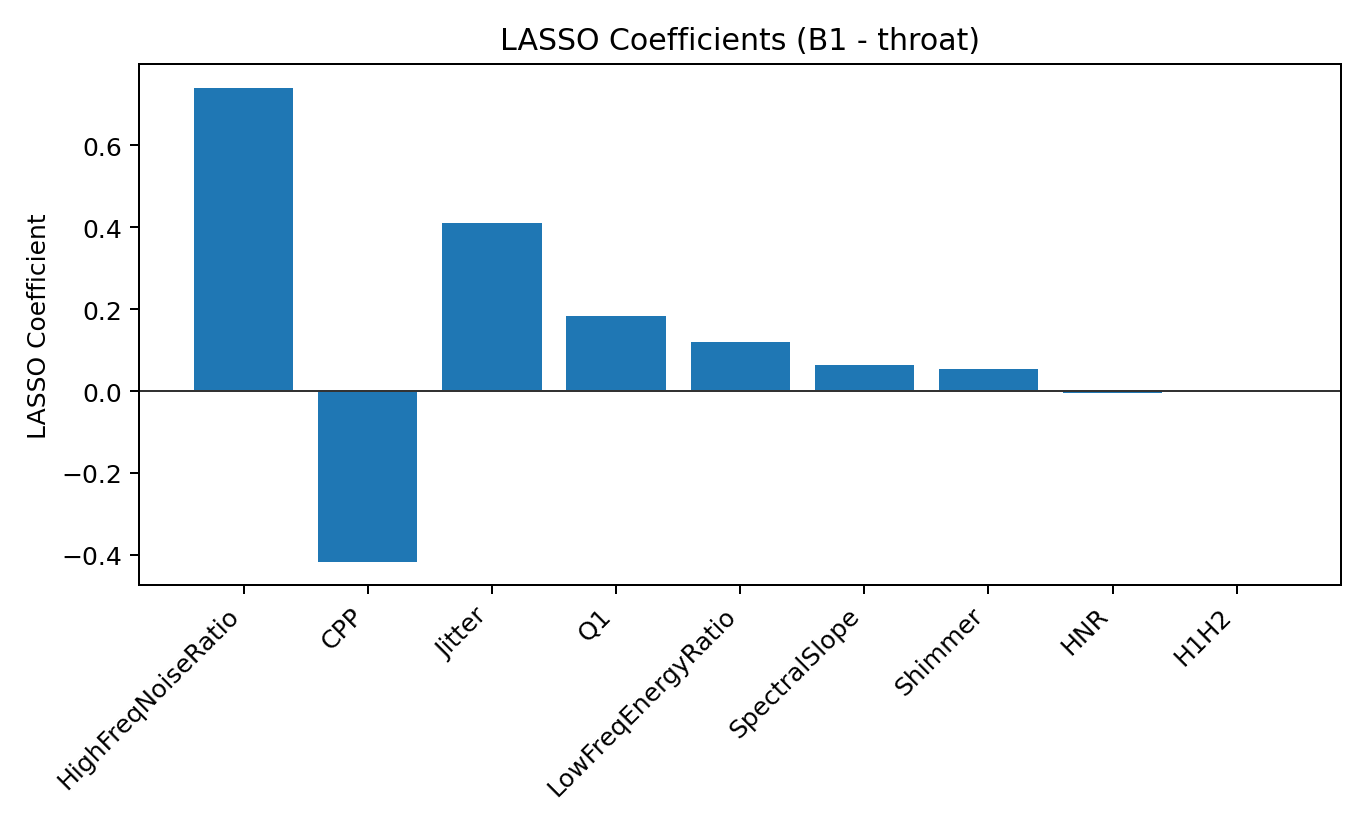

The data file committed next to this chart (first rows):
feature, coef, abs_coef, selected
HighFreqNoiseRatio, 0.7408, 0.7408, True
CPP, -0.4169, 0.4169, True
Jitter, 0.4107, 0.4107, True
Q1, 0.1823, 0.1823, True
LowFreqEnergyRatio, 0.1196, 0.1196, True
SpectralSlope, 0.06332, 0.06332, True
Shimmer, 0.05416, 0.05416, True
HNR, -0.005747, 0.005747, True
H1H2, -0.003627, 0.003627, True
